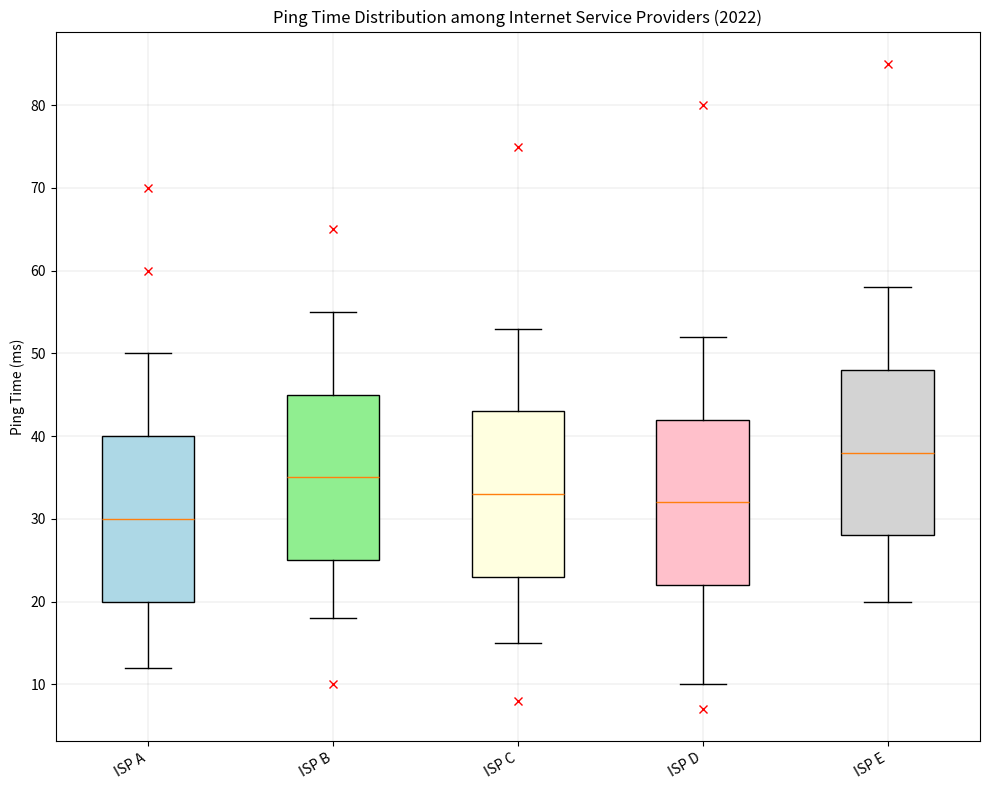

Recreate this plot in Python. (Note: this script raises an exception after producing the figure.)
import matplotlib.pyplot as plt

# define data
isp = ['ISP A', 'ISP B', 'ISP C', 'ISP D', 'ISP E']
min_ping_time = [[12,20,30,40,50],[18,25,35,45,55],[15,23,33,43,53],[10,22,32,42,52],[20,28,38,48,58]]
outlier_ping_time = [[60,70],[10,65],[8,75],[7,80],[85]]

# create figure
fig, ax = plt.subplots(figsize=(10,8))

# create box plot
bp = ax.boxplot(min_ping_time, whis=1.5, patch_artist=True)

# Colors for each boxplot
colors = ['lightblue', 'lightgreen', 'lightyellow', 'pink', 'lightgrey']
for patch, color in zip(bp['boxes'], colors):
    patch.set_facecolor(color)

# plot outliers
for i, outlier in enumerate(outlier_ping_time):
    if outlier:
        ax.plot([i + 1] * len(outlier), outlier, "rx")

# make the grid
ax.grid(color='grey', linestyle='-', linewidth=0.25, alpha=0.5)

# title and labels
plt.title('Ping Time Distribution among Internet Service Providers (2022)')
plt.ylabel('Ping Time (ms)')
plt.xticks(range(1, len(isp) + 1), isp, rotation=30, ha='right')

# Save the figure
plt.tight_layout()
plt.savefig('/cpfs01/user/yehancheng/workspace/datasets/SimChartV2/demo/box/png/201_202312310058.png')

# Clear the current figure
plt.clf()
